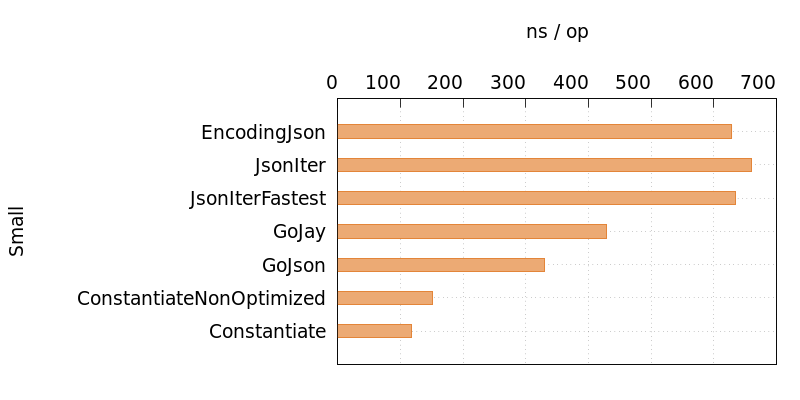

Source data for this figure (header and first rows):
Name, Time
EncodingJson, 629
JsonIter, 660
JsonIterFastest, 634
GoJay, 428
GoJson, 329
ConstantiateNonOptimized, 151
Constantiate, 118
